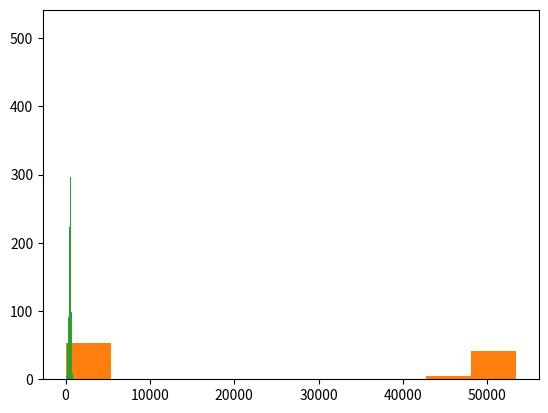

Source code (Python):
# Exercise 4

# 4a. Make a function that takes a population size n and a number of drug users d and returns a list of size n 
# with d True values and n - d False values. The Trues represent drug users, the Falses represent non-drug users. 


import random


def simulate_drug_use(n, d):

    # n = population size
    # d = number of true drug users in the population 

    drug_users = [True for n in range(d)] 
    non_drug_users = [False for n in range(n - d)]
    drug_users = drug_users + non_drug_users
    random.shuffle(drug_users)
    return drug_users


# Test the above function (can take out)


print(simulate_drug_use(100, 50))


# 4b. Make a function that selects a sample of size s (think: study participants) from such a population and returns that 
# sample's responses to the protocol from the slides. In particular, for each study participant, they flip a coin 
# (choose one of two paths randomly with equal probability). If they flip "heads", they flip a coin and either report 
# True or False (with equal probability). If instead, they flip "tails", they report their drug use status (True or False). 
 

def simulate_sample_response(n, d, s):
    
    # n = population size
    # d = number of true drug users in the population 
    # s = sample size
    
    drug_use_response = simulate_drug_use(n, d) # List of drug use in populaiton 
    sample = random.sample(drug_use_response, s) # Randomly select a list of drug use in a chosen number of sample 


    for s in range(0, len(sample)): 
        s = random.randint(0, 1)  
        heads = 0
        tails = 0
        if (s == 0):
            return random.choices([True,False], weights=(50, 50), k=len(sample))
        else:
            return sample
        


# Test the above function 


print(simulate_sample_response(1000, 100, 50))



# 4c. Make a function that takes parameters for the total population, the true number of drug users in the population,
# the sample size, and returns the estimated number of drug users in the population that would be predicted using
# such a sample and the randomized response protocol. (Hint: recall from class that the E[yes] = 0.25 + 0.5p,
# where p is the fraction of drug users; use the measured yes rate to predict the fraction.)


def predict_drug_user_fraction(n, d, s):

    # n = population size
    # d = number of true drug users in the population 
    # s = sample size

    sample = simulate_sample_response(n, d, s)
    espected_drug_users = sample.count(True)
    espected_drug_users_rate = espected_drug_users/s

    fraction_estimated_drug_users = (espected_drug_users_rate - 0.25)/0.5
    if fraction_estimated_drug_users <= 0:
        fraction_estimated_drug_users = 0
    return fraction_estimated_drug_users


# 4d. Suppose that we have a population of 1000 people, 100 of whom are drug users and we do a survey using this
# protocol that samples 50 people from the total population. What is the estimated number of drug users you get
# from such an approach?

fraction_estimated_drug_users = predict_drug_user_fraction(1000, 100, 50)
print(fraction_estimated_drug_users)
# Output: 0.54

estimated_drug_users = fraction_estimated_drug_users*1000
print(estimated_drug_users)
# Output: 540


# 4e. Your results in part d will obviously depend on which 50 people you surveyed and how their coin-flips worked out.
# To get a sense of the distribution, repeat the experiment many times (justify how you decided how many was enough in
# your readme; 2 points) and plot a histogram showing the predictions (4 points).


number_of_trials = 1000

result_4e = []
for trials in range(number_of_trials):
    fraction_estimated_drug_users = predict_drug_user_fraction(1000, 100, 50)
    estimated_drug_users = fraction_estimated_drug_users*1000
    result_4e.append(estimated_drug_users)    
print(result_4e)

from matplotlib import pyplot as plt

plt.hist(result_4e)


# 4f. Repeat parts d and e but with a population of 100_000 people, 10_000 drug users and sampling 5_000 people;
# i.e. with everything scaled up by a factor of 100. (5 points) How do your results compare? (3 points)

fraction_estimated_drug_users = predict_drug_user_fraction(100000, 10000, 5000)
print(fraction_estimated_drug_users)
# Output: 0.4936

estimated_drug_users = fraction_estimated_drug_users*100000
print(estimated_drug_users)
# Output: 49360


number_of_trials = 100

result_4f = []
for trials in range(number_of_trials):
    fraction_estimated_drug_users = predict_drug_user_fraction(100000, 10000, 5000)
    estimated_drug_users = fraction_estimated_drug_users*100000
    result_4f.append(estimated_drug_users)    
print(result_4f)

plt.hist(result_4f)


# 4g. Repeat parts d and e but with 500 drug users in a population of 1_000 and sampling 50 people. i.e.
# with the smaller population but with higher drug usage rates. (5 points) How do your results compare? (3 points)


fraction_estimated_drug_users = predict_drug_user_fraction(1000, 500, 50)
print(fraction_estimated_drug_users)
# Output: 0.38

estimated_drug_users = fraction_estimated_drug_users*1000
print(estimated_drug_users)
# Output: 380


number_of_trials = 1000

result_4g = []
for trials in range(number_of_trials):
    fraction_estimated_drug_users = predict_drug_user_fraction(1000, 500, 50)
    estimated_drug_users = fraction_estimated_drug_users*1000
    result_4g.append(estimated_drug_users)    
print(result_4g)

plt.hist(result_4g)
